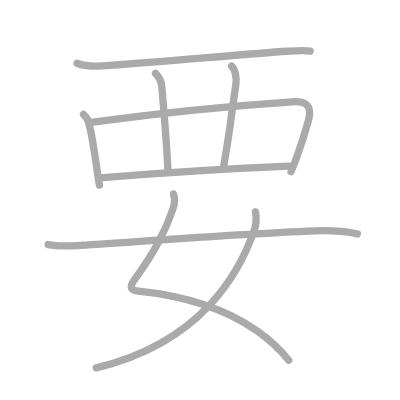
t = 0.00 s
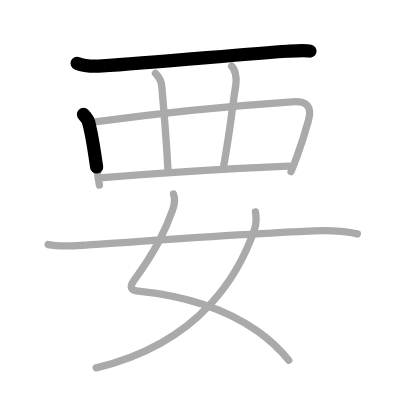
t = 1.75 s
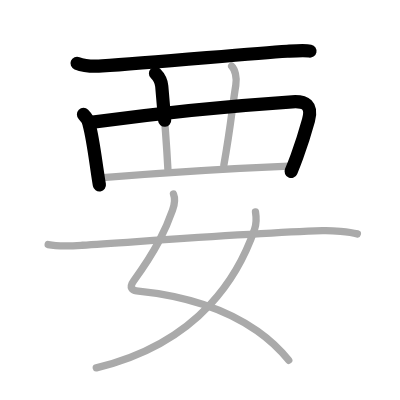
t = 3.50 s
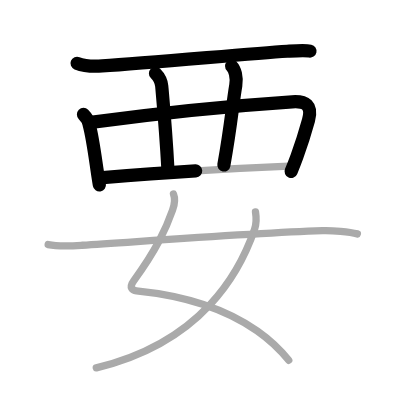
t = 5.50 s
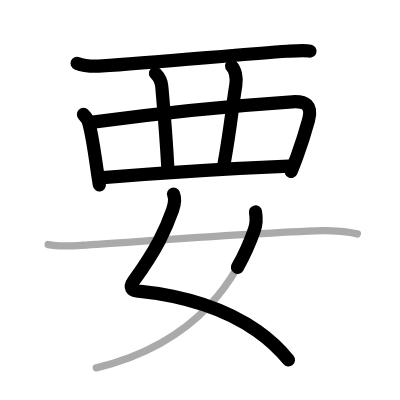
t = 7.25 s
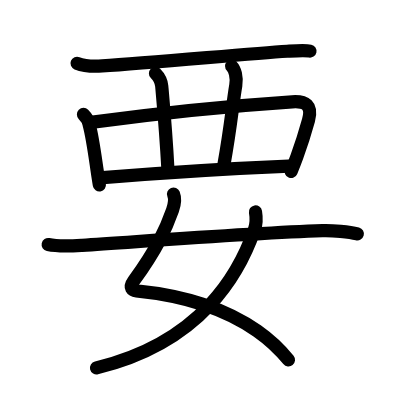
t = 9.00 s

The animated SVG that drew these frames (rendered in a browser with its animation timeline set to each time). Animation: 9 SMIL elements (animate=9); one cycle of 9.00 s.

<?xml version="1.0" standalone="no"?>
<!DOCTYPE svg PUBLIC "-//W3C//DTD SVG 1.1//EN"   "http://www.w3.org/Graphics/SVG/1.1/DTD/svg11.dtd">
<svg width="400px" height="400px"  version="1.1" xmlns="http://www.w3.org/2000/svg">
  <defs>
    <marker id="Triangle" viewBox="0 0 10 10" refX="0" refY="5" markerUnits="strokeWidth" markerWidth="3" style="stroke-opacity:0%;fill:#aaaaaa;" markerHeight="2" orient="auto">
      <path d="M 0 0 L 10 5 L 0 10 z" />
    </marker>
    
    <marker id="Arrow" viewBox="0 0 10 10" refX="5" refY="5" markerUnits="strokeWidth" markerWidth="1.8" style="stroke-opacity:0%;fill:#770000;" markerHeight="2" orient="auto">
      <path d="M 0 4 L 6 4 L 4 1 L 10 5 L 4 9 L 6 6 L 0 6 z" />
        <circle cx="5" cy="5" r="5" />
      </marker>
    
    <marker id="TriangleRed" viewBox="0 0 10 10" refX="0" refY="5" markerUnits="strokeWidth" markerWidth="3" style="stroke-opacity:0%;fill:#CC0000;" markerHeight="2" orient="auto">
      <path d="M 0 0 L 10 5 L 0 10 z" />
    </marker>
    
    <marker id="ArrowRed" viewBox="0 0 10 10" refX="5" refY="5" markerUnits="strokeWidth" markerWidth="1.8" style="stroke-opacity:0%;fill:#CC0000;" markerHeight="2" orient="auto">
      <path d="M 0 4 L 6 4 L 4 1 L 10 5 L 4 9 L 6 6 L 0 6 z" />
        <circle cx="5" cy="5" r="5" />
      </marker>
    
  </defs>
  
  <path style="fill:#ffffff; fill-opacity:100%; fill-rule:evenodd; stroke-width:0;" d="M 0 0 L 400px 0 L 400px 400px L 0 400px L 0 0" />

  <g transform="scale(3.6697247706422 3.6697247706422)">
<path style="fill:none; fill-opacity:0%; fill-rule:evenodd; stroke:#aaaaaa; stroke-opacity:100%; stroke-width: 1.5pt; stroke-linejoin:round; stroke-linecap:round;" d="M21 17.24c1.78 0.73 5.05 0.84 6.84 0.73c13.66-0.84 39.57-3.31 50.42-4c2.97-0.19 4.87-0.34 6.24-0.04"></path>
<path style="fill:none; fill-opacity:0%; fill-rule:evenodd; stroke:#aaaaaa; stroke-opacity:100%; stroke-width: 1.5pt; stroke-linejoin:round; stroke-linecap:round;" d="M22.75 31.19c0.78 0.78 1.46 1.75 1.57 2.88c0.83 3.01 1.49 7.88 2.12 12.18c0.22 1.5 0.43 2.94 0.65 4.2"></path>
<path style="fill:none; fill-opacity:0%; fill-rule:evenodd; stroke:#aaaaaa; stroke-opacity:100%; stroke-width: 1.5pt; stroke-linejoin:round; stroke-linecap:round;" d="M25.29 33.28c20.46-2.78 40.83-4.65 54.33-5.54c3.65-0.24 5.58 0.93 4.45 5.03c-0.81 2.92-1.86 6.35-3.15 9.87c-0.5 1.37-1.04 2.75-1.61 4.12"></path>
<path style="fill:none; fill-opacity:0%; fill-rule:evenodd; stroke:#aaaaaa; stroke-opacity:100%; stroke-width: 1.5pt; stroke-linejoin:round; stroke-linecap:round;" d="M42.37 20c1.13 1.13 1.62 2.48 1.71 3.5c0.42 4.75 1.17 13 1.67 22.5"></path>
<path style="fill:none; fill-opacity:0%; fill-rule:evenodd; stroke:#aaaaaa; stroke-opacity:100%; stroke-width: 1.5pt; stroke-linejoin:round; stroke-linecap:round;" d="M63.12 18c0.88 0.88 1.51 2.98 1.13 5.25c-1 6-1.25 10.5-3.25 21.75"></path>
<path style="fill:none; fill-opacity:0%; fill-rule:evenodd; stroke:#aaaaaa; stroke-opacity:100%; stroke-width: 1.5pt; stroke-linejoin:round; stroke-linecap:round;" d="M28 48.38c15.63-1.25 32.25-2.38 50.7-3.13"></path>
<path style="fill:none; fill-opacity:0%; fill-rule:evenodd; stroke:#aaaaaa; stroke-opacity:100%; stroke-width: 1.5pt; stroke-linejoin:round; stroke-linecap:round;" d="M47.28 52.87c0.51 1.25 0.28 2.87-0.26 4.39c-1.77 5-4.2 10.5-10.59 19.28c-1.39 1.91-0.3 2.61 0.74 2.71c11.31 1.13 23.41 4.23 32.95 10.94c3.18 2.24 6.07 4.88 8.56 7.98"></path>
<path style="fill:none; fill-opacity:0%; fill-rule:evenodd; stroke:#aaaaaa; stroke-opacity:100%; stroke-width: 1.5pt; stroke-linejoin:round; stroke-linecap:round;" d="M69.62 57.75c0.25 1.5 0.22 3.35-0.26 4.77c-3.96 11.46-14.07 30.7-43.12 37.73"></path>
<path style="fill:none; fill-opacity:0%; fill-rule:evenodd; stroke:#aaaaaa; stroke-opacity:100%; stroke-width: 1.5pt; stroke-linejoin:round; stroke-linecap:round;" d="M13.13 66.65c3 0.62 6.21 0.39 9.25 0.19c15.85-1.01 45.88-3.34 65.5-4c2.69-0.09 7.32 0.31 9.5 0.9"></path>

<path style="fill:none; fill-opacity:0%; fill-rule:evenodd; stroke:#000000; stroke-opacity:100%; stroke-width: 2.7pt; stroke-linejoin:round; stroke-linecap:round;" d="M21 17.24c1.78 0.73 5.05 0.84 6.84 0.73c13.66-0.84 39.57-3.31 50.42-4c2.97-0.19 4.87-0.34 6.24-0.04" pathLength="100" stroke-dashoffset="100" stroke-dasharray="100 105"><animate id="dashAnim1" attributeName="stroke-dashoffset" from="100" to="0" dur="1s" calcMode="linear" fill="freeze"/></path>
<path style="fill:none; fill-opacity:0%; fill-rule:evenodd; stroke:#000000; stroke-opacity:100%; stroke-width: 2.7pt; stroke-linejoin:round; stroke-linecap:round;" d="M22.75 31.19c0.78 0.78 1.46 1.75 1.57 2.88c0.83 3.01 1.49 7.88 2.12 12.18c0.22 1.5 0.43 2.94 0.65 4.2" pathLength="100" stroke-dashoffset="100" stroke-dasharray="100 105"><animate id="dashAnim2" attributeName="stroke-dashoffset" from="100" to="0" dur="1s" calcMode="linear" begin="dashAnim1.end" fill="freeze"/></path>
<path style="fill:none; fill-opacity:0%; fill-rule:evenodd; stroke:#000000; stroke-opacity:100%; stroke-width: 2.7pt; stroke-linejoin:round; stroke-linecap:round;" d="M25.29 33.28c20.46-2.78 40.83-4.65 54.33-5.54c3.65-0.24 5.58 0.93 4.45 5.03c-0.81 2.92-1.86 6.35-3.15 9.87c-0.5 1.37-1.04 2.75-1.61 4.12" pathLength="100" stroke-dashoffset="100" stroke-dasharray="100 105"><animate id="dashAnim3" attributeName="stroke-dashoffset" from="100" to="0" dur="1s" calcMode="linear" begin="dashAnim2.end" fill="freeze"/></path>
<path style="fill:none; fill-opacity:0%; fill-rule:evenodd; stroke:#000000; stroke-opacity:100%; stroke-width: 2.7pt; stroke-linejoin:round; stroke-linecap:round;" d="M42.37 20c1.13 1.13 1.62 2.48 1.71 3.5c0.42 4.75 1.17 13 1.67 22.5" pathLength="100" stroke-dashoffset="100" stroke-dasharray="100 105"><animate id="dashAnim4" attributeName="stroke-dashoffset" from="100" to="0" dur="1s" calcMode="linear" begin="dashAnim3.end" fill="freeze"/></path>
<path style="fill:none; fill-opacity:0%; fill-rule:evenodd; stroke:#000000; stroke-opacity:100%; stroke-width: 2.7pt; stroke-linejoin:round; stroke-linecap:round;" d="M63.12 18c0.88 0.88 1.51 2.98 1.13 5.25c-1 6-1.25 10.5-3.25 21.75" pathLength="100" stroke-dashoffset="100" stroke-dasharray="100 105"><animate id="dashAnim5" attributeName="stroke-dashoffset" from="100" to="0" dur="1s" calcMode="linear" begin="dashAnim4.end" fill="freeze"/></path>
<path style="fill:none; fill-opacity:0%; fill-rule:evenodd; stroke:#000000; stroke-opacity:100%; stroke-width: 2.7pt; stroke-linejoin:round; stroke-linecap:round;" d="M28 48.38c15.63-1.25 32.25-2.38 50.7-3.13" pathLength="100" stroke-dashoffset="100" stroke-dasharray="100 105"><animate id="dashAnim6" attributeName="stroke-dashoffset" from="100" to="0" dur="1s" calcMode="linear" begin="dashAnim5.end" fill="freeze"/></path>
<path style="fill:none; fill-opacity:0%; fill-rule:evenodd; stroke:#000000; stroke-opacity:100%; stroke-width: 2.7pt; stroke-linejoin:round; stroke-linecap:round;" d="M47.28 52.87c0.51 1.25 0.28 2.87-0.26 4.39c-1.77 5-4.2 10.5-10.59 19.28c-1.39 1.91-0.3 2.61 0.74 2.71c11.31 1.13 23.41 4.23 32.95 10.94c3.18 2.24 6.07 4.88 8.56 7.98" pathLength="100" stroke-dashoffset="100" stroke-dasharray="100 105"><animate id="dashAnim7" attributeName="stroke-dashoffset" from="100" to="0" dur="1s" calcMode="linear" begin="dashAnim6.end" fill="freeze"/></path>
<path style="fill:none; fill-opacity:0%; fill-rule:evenodd; stroke:#000000; stroke-opacity:100%; stroke-width: 2.7pt; stroke-linejoin:round; stroke-linecap:round;" d="M69.62 57.75c0.25 1.5 0.22 3.35-0.26 4.77c-3.96 11.46-14.07 30.7-43.12 37.73" pathLength="100" stroke-dashoffset="100" stroke-dasharray="100 105"><animate id="dashAnim8" attributeName="stroke-dashoffset" from="100" to="0" dur="1s" calcMode="linear" begin="dashAnim7.end" fill="freeze"/></path>
<path style="fill:none; fill-opacity:0%; fill-rule:evenodd; stroke:#000000; stroke-opacity:100%; stroke-width: 2.7pt; stroke-linejoin:round; stroke-linecap:round;" d="M13.13 66.65c3 0.62 6.21 0.39 9.25 0.19c15.85-1.01 45.88-3.34 65.5-4c2.69-0.09 7.32 0.31 9.5 0.9" pathLength="100" stroke-dashoffset="100" stroke-dasharray="100 105"><animate id="dashAnim9" attributeName="stroke-dashoffset" from="100" to="0" dur="1s" calcMode="linear" begin="dashAnim8.end" fill="freeze"/></path>

</g>

</svg>  
          
